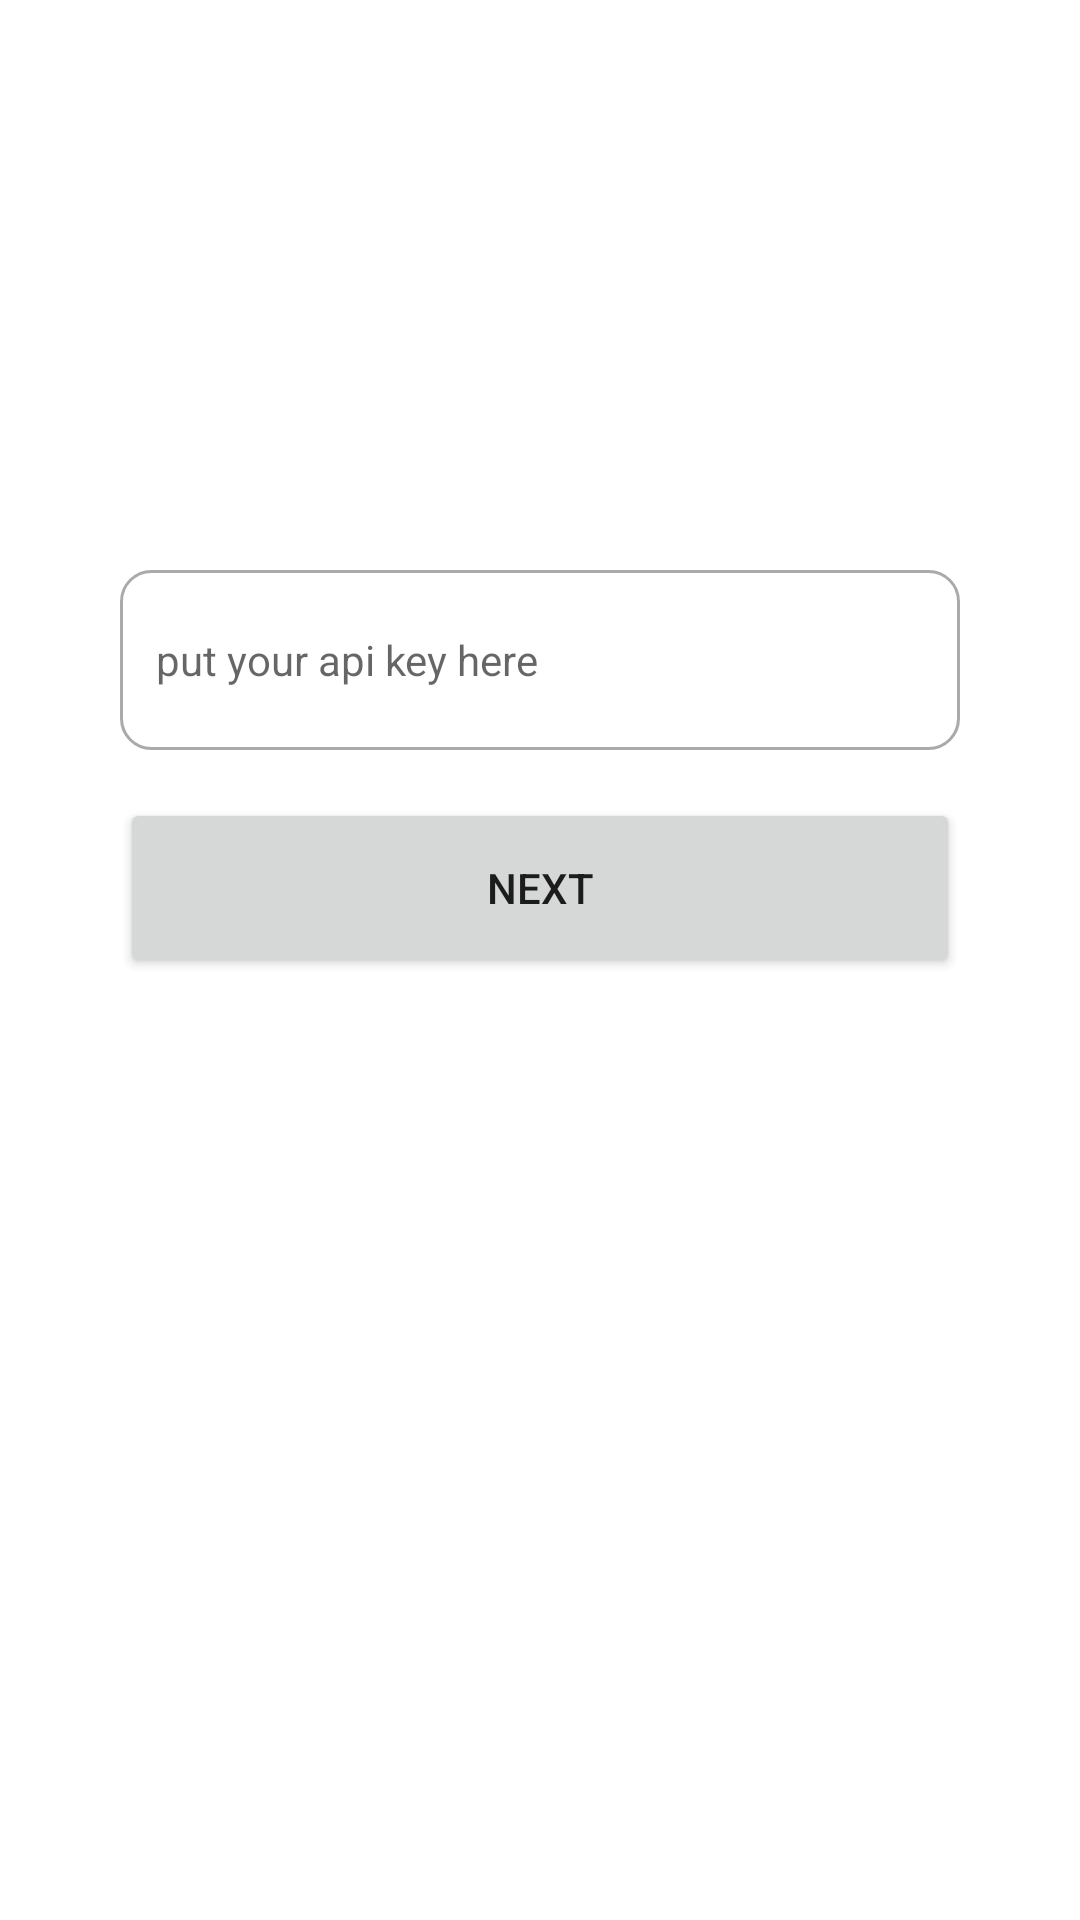

Write the Android layout XML for this screen, with the resource values it uses.
<!-- AndroidManifest.xml: application theme Theme.CatAPI -->
<!-- res/layout/fragment_api_key.xml -->
<?xml version="1.0" encoding="utf-8"?>
<LinearLayout
    xmlns:android="http://schemas.android.com/apk/res/android"
    xmlns:tools="http://schemas.android.com/tools"
    android:layout_width="match_parent"
    android:layout_height="match_parent"
    android:orientation="vertical"
    android:id="@+id/apiKeyFragment"
    android:padding="40dp"
    tools:context=".ui.apikey.ApiKeyFragment">

    <EditText
        android:id="@+id/api_key_edit_text"
        android:layout_width="match_parent"
        android:layout_height="60dp"
        android:layout_marginTop="150dp"
        android:paddingStart="12dp"
        android:paddingEnd="12dp"
        android:ems="10"
        android:hint="@string/api_key"
        android:inputType="text"
        android:textSize="14sp"
        android:background="@drawable/custom_input" />

    <Button
        android:id="@+id/next_button_api_key"
        android:layout_width="match_parent"
        android:layout_height="60dp"
        android:layout_marginTop="16dp"
        android:text="@string/next_button"/>

</LinearLayout>
<!-- resources referenced by this layout -->
<resources>
  <!-- drawable custom_input (drawable) -->
  <?xml version="1.0" encoding="utf-8"?>
  <selector xmlns:android="http://schemas.android.com/apk/res/android">
  
      <item android:state_enabled="true" android:state_focused="true">
          <shape android:shape="rectangle">
              <solid android:color="@color/white"/>
              <corners android:radius="10dp"/>
              <stroke android:color="@color/purple_500" android:width="1dp"/>
          </shape>
      </item>
  
      <item android:state_enabled="true">
          <shape android:shape="rectangle">
              <solid android:color="@color/white"/>
              <corners android:radius="10dp"/>
              <stroke android:color="@android:color/darker_gray" android:width="1dp"/>
          </shape>
      </item>
  
  </selector>
  <string name="api_key">put your api key here</string>
  <string name="next_button">Next</string>
  <style name="Theme.CatAPI" parent="Theme.MaterialComponents.Light.NoActionBar">
          <item name="colorPrimary">@color/green_200</item>
          <item name="colorPrimaryVariant">@color/green_700</item>
          <item name="colorOnPrimary">@color/white</item>
  
          <item name="colorSecondary">@color/teal_200</item>
          <item name="colorSecondaryVariant">@color/teal_700</item>
          <item name="colorOnSecondary">@color/black</item>
  
          <item name="android:statusBarColor" tools:targetApi="l">?attr/colorPrimaryVariant</item>
      </style>
  <color name="white">#FFFFFFFF</color>
  <color name="purple_500">#FF6200EE</color>
  <color name="green_200">#6FCF97</color>
  <color name="green_700">#27AE60</color>
  <color name="teal_200">#FF03DAC5</color>
  <color name="teal_700">#FF018786</color>
  <color name="black">#FF000000</color>
</resources>
